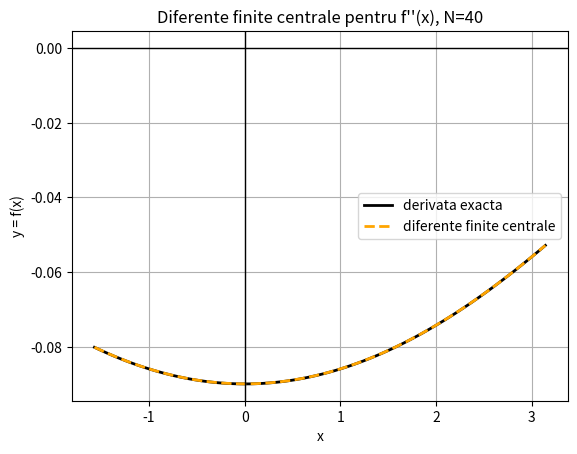
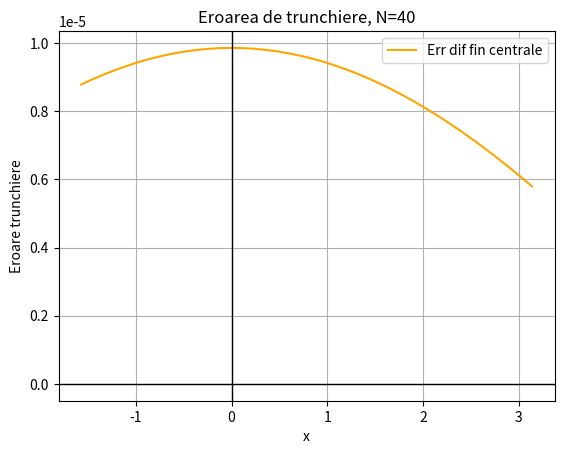

Write the Python code that produced these figures, in order.
import numpy as np
import sympy as sp
import matplotlib.pyplot as plt

################################################### Exercitiul 1 ###################################################

def diferente_finite_centrale(X, Y):
    '''
    Functie care returneaza aproximarea celei de-a doua derivate a functiei
    folosind metoda diferentelor finite centrale
    :param X: X = [X0, X1, ..., Xn], X1 X2 .... Xn-1 discretizarea domeniului functiei
    :param Y: [Y0=f(X0), Y1=F(X1), ..., Yn=f(Xn)]
    :return: aproximarea celei de-a doua derivate a functiei
    '''

    df_2 = np.zeros(len(X))
    df_2[0] = df_2[-1] = np.nan

    '''
    Calculul lui f''(x) conform formulei (f(x+h)-2f(x)+f(x-h))/(h^2)
    Deoarece h = X[i+1]-X[i], f(x+h) = f(X[i+1]), iar f(x-h) = f(X[i-1]), i reprezentand iteratia curenta
    '''
    for i in range(1, len(X) - 1):
        h = X[i + 1] - X[i]
        df_2[i] = (Y[i + 1] - 2 * Y[i] + Y[i - 1]) / (h ** 2)
    return df_2

def f_df_to_float(expresie, x):
    '''
    Functie care calculeaza f''(x) si returneaza f(x) si f''(x)
    :param expresie: functia initiala data
    :param x: variabila declarata simbolic pentru calculul derivatei
    :return: f(x) si f''(x)
    '''

    # Calculeaza derivata de ordinul 2
    df = expresie.diff()
    df_2 = df.diff()

    # Converteste expresiile cu lambdify pentru a putea evalua expresiile simbolice care returneaza float-uri
    expresie = sp.lambdify(x, expresie)
    df_2 = sp.lambdify(x, df_2)
    return expresie, df_2

def eroare_trunchiere(y_exp, y_aprox):
    '''
    Calculeaza erorile de trunchiere dintre y_exp si y_aprox
    '''
    assert y_exp.shape == y_aprox.shape, 'Vectorul de valori si cel prezis nu au aceeasi dimensiune'
    return np.abs(y_exp - y_aprox)


def eroare_max_trunchiere(y_exp, y_aprox):
    '''
    Calculeaza maximul dintre erorile de trunchiere dintre y_exp si y_aprox
    '''
    assert y_exp.shape == y_aprox.shape, 'Vectorul de valori si cel prezis nu au aceeasi dimensiune'
    return np.max(eroare_trunchiere(y_exp, y_aprox))


def exercitiul_1():
    '''
    Sa se aproximeze a doua derivata a functiei (1) folosind metoda diferentelor finite.

    1.  Sa se reprezinte grafic derivata a doua exacta a functiei (1)  ̧si aproximarea numerica obtinuta.
    Numarul de puncte al discretizarii intervalului, N, se va alege cel mai mic posibil astfel incat
    eroarea maxima de trunchiere sa satisfaca relatia ‖et‖∞≤1e−5.

    2.  Sa se reprezinte intr-o figura noua eroarea de trunchiere.
    '''

    # Declara intervalul, impreuna cu o discretizare a intervalului
    interval = [-np.pi/2, np.pi]
    x_domain = np.linspace(interval[0], interval[1], 100)

    # Foloseste libraria sympy ca sa declari simbolic variabila 'x'.
    x = sp.symbols('x')
    functie = sp.cos((-0.3) * x)

    # Calculeaza f(x) si f''(x) folosind expresii simbolice
    f, df_2 = f_df_to_float(functie, x)

    # Calculeaza numarul de puncte al discretizarii intervalului, N care sa aiba eroarea de trunchiere maxima minima
    N = 1
    while 1:
        x_client = np.zeros(N + 2)
        x_client[1:-1] = np.linspace(interval[0], interval[1], N)
        # Calculeaza distanta dintre doua puncte
        h = x_client[2] - x_client[1]
        # Ultima si prima valoare din x_client sunt valoarile anterioare si posterioare capetelor intevalului
        x_client[0] = x_client[1] - h
        x_client[-1] = x_client[-2] + h

        # Calculeaza valorile functiei f pe discretizarea aleasa
        y_client = f(x_client)

        # Calculeaza valorile exacte si valorile aproximarii derivatei de ord 2 pe discretizarea aleasa
        y_aprox = diferente_finite_centrale(x_client, y_client)
        y_df_2 = df_2(x_client)

        print("N=" + str(N) + "  eroare=" + str(eroare_max_trunchiere(y_df_2[1:-1], y_aprox[1:-1])))
        if eroare_max_trunchiere(y_df_2[1:-1], y_aprox[1:-1]) <= 1e-5: # La prima eroare maxima care indeplineste conditia ne oprim
            break
        N += 1

    y_dif_centrale = diferente_finite_centrale(x_client, y_client)
    y_df_2 = df_2(x_domain)
    plt.figure(1)
    plt.plot(x_domain, y_df_2, c='k', linewidth=2, label='derivata exacta')
    plt.plot(x_client[1:-1], y_dif_centrale[1:-1], c='orange', linewidth=2, linestyle='--',
             label='diferente finite centrale')
    plt.grid(True)
    plt.axhline(0, c='black', linewidth=1)
    plt.axvline(0, c='black', linewidth=1)
    plt.xlabel('x')
    plt.ylabel('y = f(x)')
    plt.title('Diferente finite centrale pentru f\'\'(x), N={}'.format(N))
    plt.legend()
    plt.show()

    '''
    Calculeaza eroarea de aproximare pentru a doua derivata in fiecare punct pentru 
    metoda diferentelor finite centrale. Afiseaza intr-o noua figura erorile obtinute.
    '''
    y_df_2 = df_2(x_client)
    plt.figure(2)
    plt.plot(x_client[1:-1], np.abs(y_df_2[1:-1] - y_dif_centrale[1:-1]), c='orange', label='Err dif fin centrale')
    plt.grid(True)
    plt.axhline(0, c='black', linewidth=1)
    plt.axvline(0, c='black', linewidth=1)
    plt.xlabel('x')
    plt.ylabel('Eroare trunchiere')
    plt.title('Eroarea de trunchiere, N={}'.format(N))
    plt.legend()
    plt.show()

################################################### Exercitiul 2 ###################################################

def integrare(f, x, metoda='dreptunghi'):
    '''
    Calculeaza valoarea aproximativa a integralei I(f) conform formulelor de cuadratura sumate
    a dreptunghiului, trapezului si Simpson.
    :param f: functia de integrat
    :param x: o diviziune a intervalului [a, b]
    :param metoda: sir de caractere ['dreptunghi', 'trapez', 'Simpson']
    :return: aproximarea numerica a integralei I(f)
    '''

    '''
    Verifica care din cele 3 metode este cea aleasa
    Calculeaza I conform formulelor pentru fiecare metoda
    '''
    if metoda.lower() == 'dreptunghi':
        m = int((len(x) - 1) / 2)
        h = (x[-1] - x[0]) / (2 * m)
        sum = 0
        for i in range(m):
            sum += f(x[2*i+1])
        I = 2 * h * sum
    elif metoda.lower() == 'trapez':
        m = (len(x) - 1)
        h = (x[-1] - x[0]) / m
        sum = 0
        for i in range(1, m):
            sum += f(x[i])
        I = (h / 2) * (f(x[0]) + 2 * sum + f(x[m]))
    elif metoda.capitalize() == 'Simpson':
        m = int((len(x) - 1) / 2)
        h = (x[-1] - x[0]) / (2 * m)
        sum1 = 0
        for i in range(m):
            sum1 += f(x[2*i+1])
        sum2 = 0
        for i in range(1, m):
            sum2 += f(x[2*i])
        I = (h / 3) * (f(x[0]) + 4 * sum1 + 2 * sum2 + f(x[2*m]))
    else:
        raise ValueError("Metoda aleasa nu e ok. Exista un typo")

    return I


def func_2(x):
    return (1/np.sqrt(2 * np.pi)) * (np.exp(- (x**2) / 2))

def exercitiul_2():
    '''
    (a)  Creati functia integrare care calculeaza valoarea aproximativa a integralei I(f) =∫abf(x)dx
    conform formulelor de cuadratura sumate a dreptunghiului, trapezului  ̧si Simpson.
    (b)  Sa se aproximeze valoarea integralei I(f) =∫baf(x)dx pentru functia func_2, folosind cele 3 metode
    mentionate mai sus, [a,b] = [-10, 10].
    '''

    print('\n-------------  Exercitiul 2  -------------')
    interval = [-10, 10]
    # Impartim intervalul intr-o diviziune echidistanta; numar impar potrivit pentru calculul lui m din formule
    x = np.linspace(interval[0], interval[1], 101)

    # Calculam aproximarea valorii integralei pentru fiecare dintre cele 3 metode
    aprox_drept_sumata   = integrare(func_2, x)
    aprox_trap_sumata    = integrare(func_2, x, 'trapez')
    aprox_Simpson_sumata = integrare(func_2, x, 'Simpson')

    print('Aproximarea valorii integralei folosind cuadratura sumata a dreptunghiului: ' + str(aprox_drept_sumata))
    print('Aproximarea valorii integralei folosind cuadratura sumata a trapezului: ' + str(aprox_trap_sumata))
    print('Aproximarea valorii integralei folosind cuadratura sumata Simpson: ' + str(aprox_Simpson_sumata))


###################################################################################################################

exercitiul_1()
exercitiul_2()
